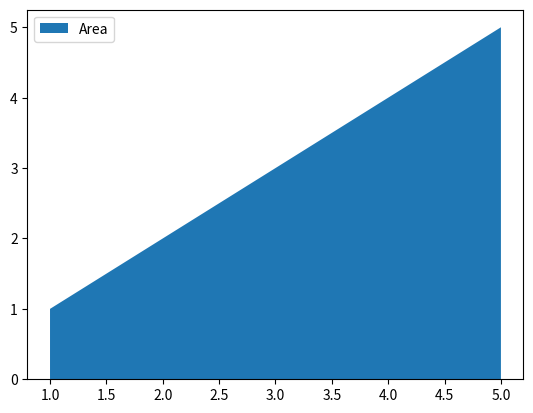

Generate this figure with matplotlib:
import matplotlib.pyplot as plt 

x = [1, 2, 3, 4, 5]  # Match length with 'area'
area = [1, 2, 3, 4, 5]  # Now both lists have the same length

plt.stackplot(x, area, labels=["Area"])
plt.legend()
plt.show()